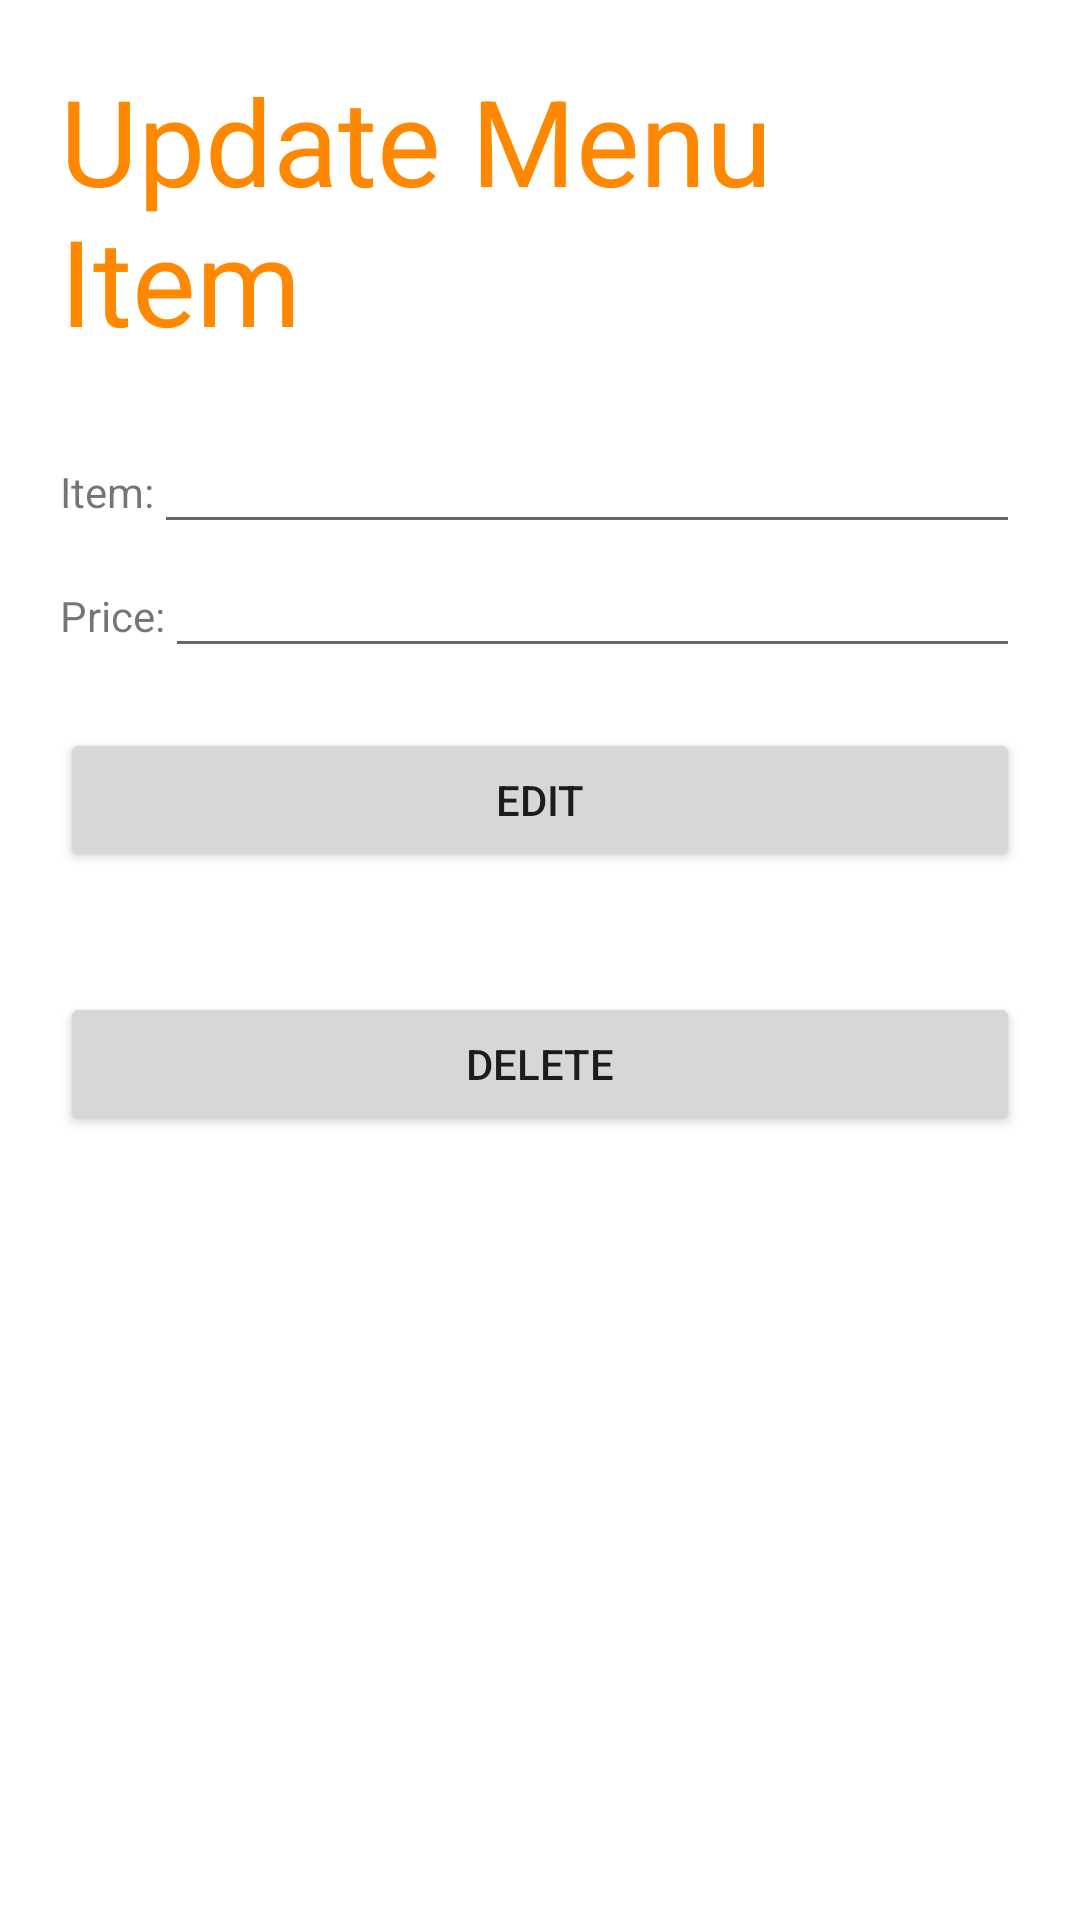

Reconstruct the res/layout file that produces this screen, plus the resources it refers to.
<!-- AndroidManifest.xml: application theme Theme.C302_P09_mCafe -->
<!-- res/layout/activity_update_menu_item.xml -->
<?xml version="1.0" encoding="utf-8"?>
<LinearLayout xmlns:android="http://schemas.android.com/apk/res/android"
    xmlns:app="http://schemas.android.com/apk/res-auto"
    xmlns:tools="http://schemas.android.com/tools"
    android:layout_width="match_parent"
    android:layout_height="match_parent"
    android:padding="20dp"
    android:orientation="vertical"
    tools:context=".UpdateMenuItemActivity">

    <TextView
        android:layout_width="match_parent"
        android:layout_height="wrap_content"
        android:text="Update Menu Item"
        android:textColor="@android:color/holo_orange_dark"
        android:textSize="40dp" />

    <LinearLayout
        android:layout_width="match_parent"
        android:layout_height="wrap_content"
        android:layout_marginTop="20dp"
        android:orientation="horizontal">

        <TextView
            android:layout_width="wrap_content"
            android:layout_height="wrap_content"
            android:text="Item:" />

        <EditText
            android:id="@+id/etItemNameEdit"
            android:layout_width="match_parent"
            android:layout_height="wrap_content"
            android:ems="10"
            android:inputType="textPersonName" />
    </LinearLayout>

    <LinearLayout
        android:layout_width="match_parent"
        android:layout_height="wrap_content"
        android:orientation="horizontal">

        <TextView
            android:layout_width="wrap_content"
            android:layout_height="wrap_content"
            android:text="Price:" />

        <EditText
            android:id="@+id/etPriceEdit"
            android:layout_width="match_parent"
            android:layout_height="wrap_content"
            android:ems="10"
            android:inputType="numberDecimal" />
    </LinearLayout>

    <Button
        android:id="@+id/btnEdit"
        android:layout_width="match_parent"
        android:layout_height="wrap_content"
        android:layout_marginTop="20dp"
        android:text="Edit" />

    <Button
        android:id="@+id/btnDelete"
        android:layout_width="match_parent"
        android:layout_height="wrap_content"
        android:layout_marginTop="40dp"
        android:text="Delete" />

</LinearLayout>
<!-- resources referenced by this layout -->
<resources>
  <style name="Theme.C302_P09_mCafe" parent="Theme.MaterialComponents.DayNight.DarkActionBar">
          
          <item name="colorPrimary">@color/purple_500</item>
          <item name="colorPrimaryVariant">@color/purple_700</item>
          <item name="colorOnPrimary">@color/white</item>
          
          <item name="colorSecondary">@color/teal_200</item>
          <item name="colorSecondaryVariant">@color/teal_700</item>
          <item name="colorOnSecondary">@color/black</item>
          
          <item name="android:statusBarColor" tools:targetApi="l">?attr/colorPrimaryVariant</item>
          
      </style>
  <!-- not gathered from this repository: default colours our renderer supplied (Android Studio template values) -->
  <color name="purple_500">#FF6200EE</color>
  <color name="purple_700">#FF3700B3</color>
  <color name="teal_200">#FF03DAC5</color>
  <color name="teal_700">#FF018786</color>
  <color name="black">#FF000000</color>
  <color name="white">#FFFFFFFF</color>
</resources>
